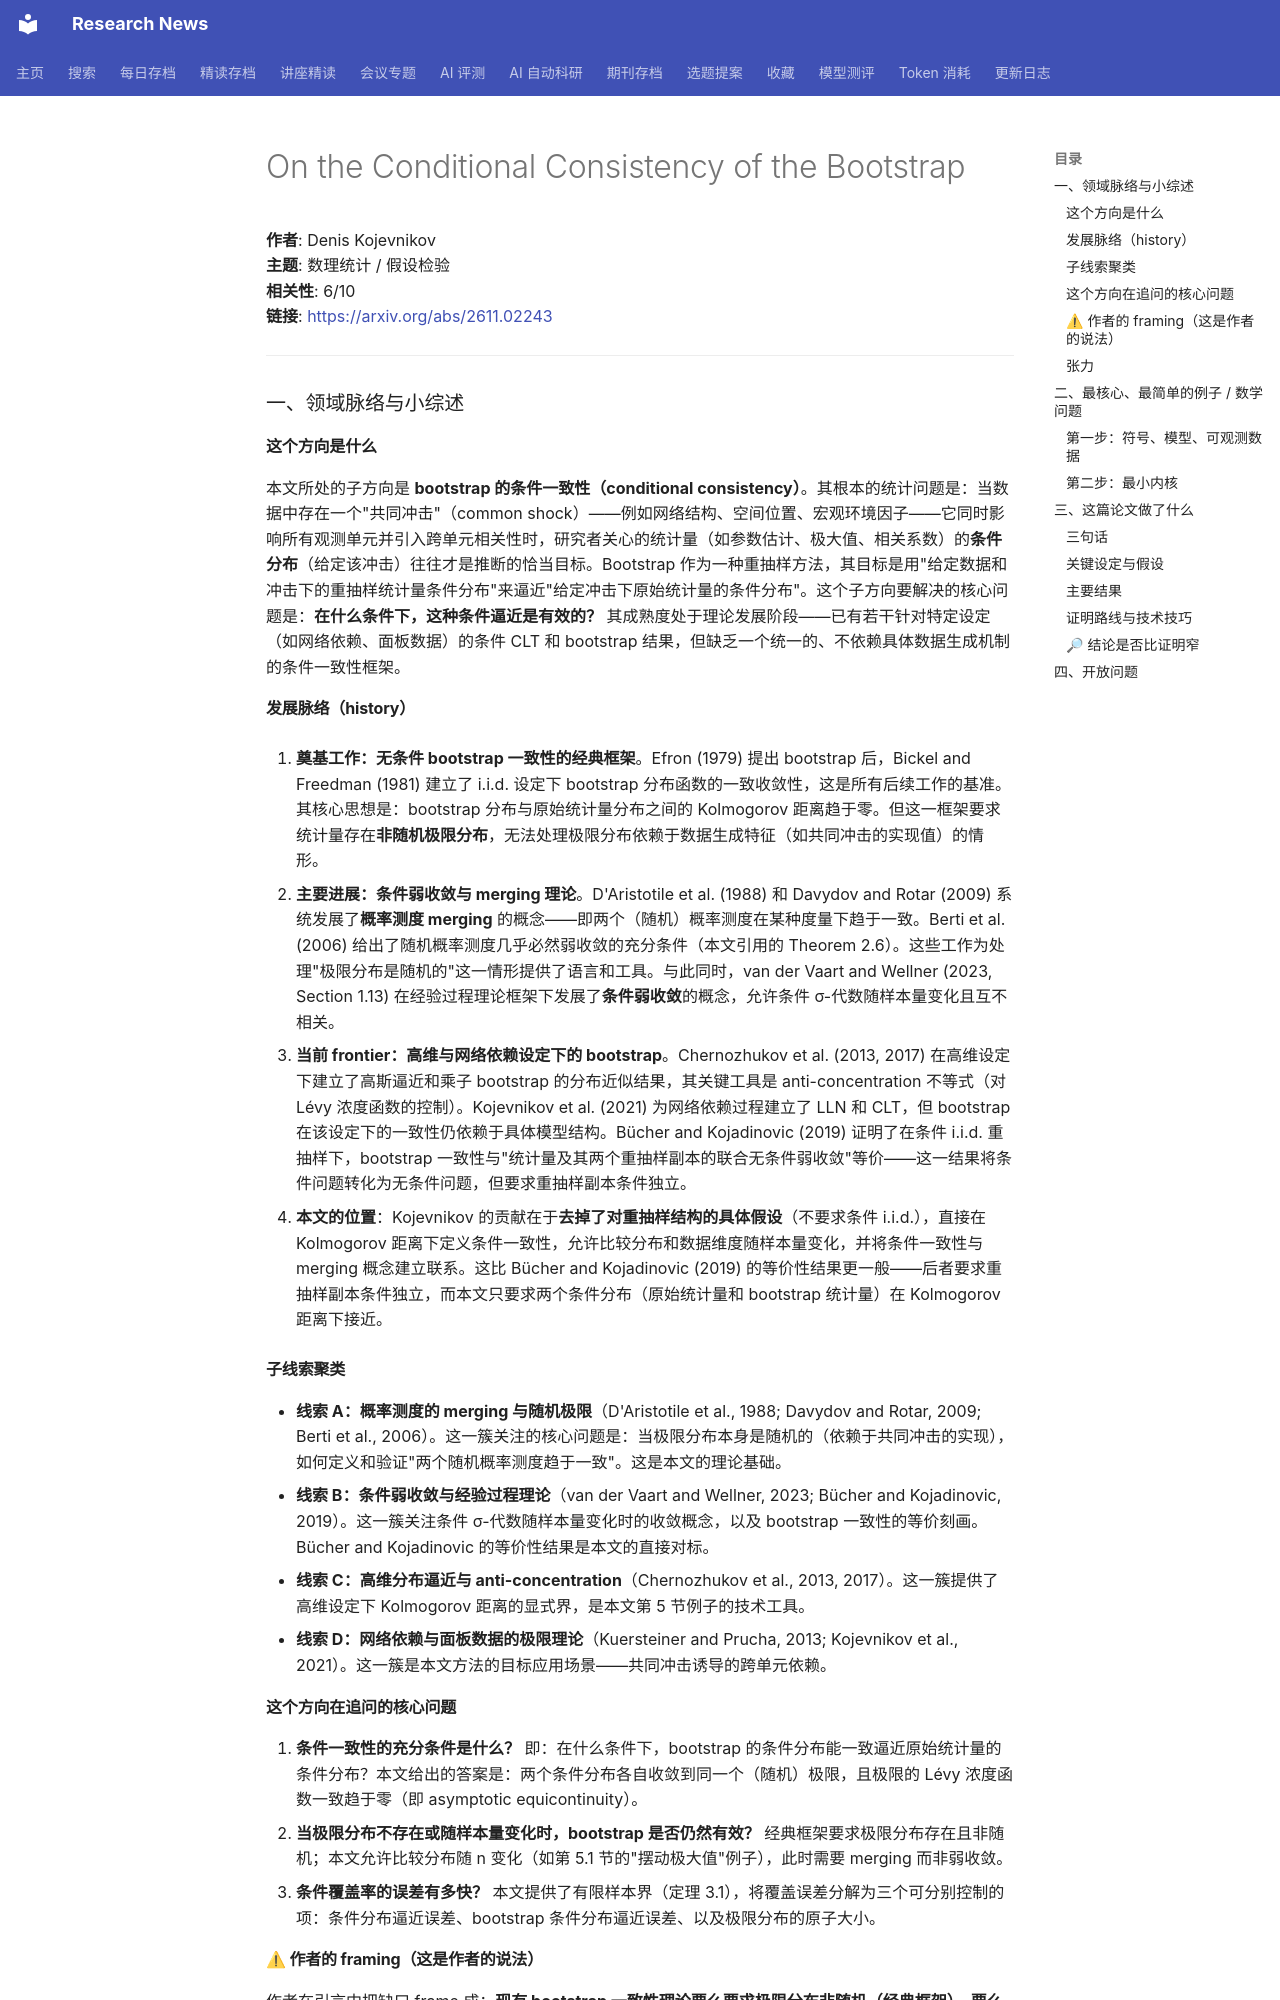

repository: cxy0714/research-news · page: deep_reads/2026-11-04-2611.02243/index.html · generator: mkdocs

# On the Conditional Consistency of the Bootstrap

**作者**: Denis Kojevnikov  
**主题**: 数理统计 / 假设检验  
**相关性**: 6/10  
**链接**: <https://arxiv.org/abs/2611.02243>

---

### 一、领域脉络与小综述

#### 这个方向是什么

本文所处的子方向是 **bootstrap 的条件一致性（conditional consistency）**。其根本的统计问题是：当数据中存在一个"共同冲击"（common shock）——例如网络结构、空间位置、宏观环境因子——它同时影响所有观测单元并引入跨单元相关性时，研究者关心的统计量（如参数估计、极大值、相关系数）的**条件分布**（给定该冲击）往往才是推断的恰当目标。Bootstrap 作为一种重抽样方法，其目标是用"给定数据和冲击下的重抽样统计量条件分布"来逼近"给定冲击下原始统计量的条件分布"。这个子方向要解决的核心问题是：**在什么条件下，这种条件逼近是有效的？** 其成熟度处于理论发展阶段——已有若干针对特定设定（如网络依赖、面板数据）的条件 CLT 和 bootstrap 结果，但缺乏一个统一的、不依赖具体数据生成机制的条件一致性框架。

#### 发展脉络（history）

1. **奠基工作：无条件 bootstrap 一致性的经典框架**。Efron (1979) 提出 bootstrap 后，Bickel and Freedman (1981) 建立了 i.i.d. 设定下 bootstrap 分布函数的一致收敛性，这是所有后续工作的基准。其核心思想是：bootstrap 分布与原始统计量分布之间的 Kolmogorov 距离趋于零。但这一框架要求统计量存在**非随机极限分布**，无法处理极限分布依赖于数据生成特征（如共同冲击的实现值）的情形。

2. **主要进展：条件弱收敛与 merging 理论**。D'Aristotile et al. (1988) 和 Davydov and Rotar (2009) 系统发展了**概率测度 merging** 的概念——即两个（随机）概率测度在某种度量下趋于一致。Berti et al. (2006) 给出了随机概率测度几乎必然弱收敛的充分条件（本文引用的 Theorem 2.6）。这些工作为处理"极限分布是随机的"这一情形提供了语言和工具。与此同时，van der Vaart and Wellner (2023, Section 1.13) 在经验过程理论框架下发展了**条件弱收敛**的概念，允许条件 σ-代数随样本量变化且互不相关。

3. **当前 frontier：高维与网络依赖设定下的 bootstrap**。Chernozhukov et al. (2013, 2017) 在高维设定下建立了高斯逼近和乘子 bootstrap 的分布近似结果，其关键工具是 anti-concentration 不等式（对 Lévy 浓度函数的控制）。Kojevnikov et al. (2021) 为网络依赖过程建立了 LLN 和 CLT，但 bootstrap 在该设定下的一致性仍依赖于具体模型结构。Bücher and Kojadinovic (2019) 证明了在条件 i.i.d. 重抽样下，bootstrap 一致性与"统计量及其两个重抽样副本的联合无条件弱收敛"等价——这一结果将条件问题转化为无条件问题，但要求重抽样副本条件独立。

4. **本文的位置**：Kojevnikov 的贡献在于**去掉了对重抽样结构的具体假设**（不要求条件 i.i.d.），直接在 Kolmogorov 距离下定义条件一致性，允许比较分布和数据维度随样本量变化，并将条件一致性与 merging 概念建立联系。这比 Bücher and Kojadinovic (2019) 的等价性结果更一般——后者要求重抽样副本条件独立，而本文只要求两个条件分布（原始统计量和 bootstrap 统计量）在 Kolmogorov 距离下接近。

#### 子线索聚类

- **线索 A：概率测度的 merging 与随机极限**（D'Aristotile et al., 1988; Davydov and Rotar, 2009; Berti et al., 2006）。这一簇关注的核心问题是：当极限分布本身是随机的（依赖于共同冲击的实现），如何定义和验证"两个随机概率测度趋于一致"。这是本文的理论基础。
- **线索 B：条件弱收敛与经验过程理论**（van der Vaart and Wellner, 2023; Bücher and Kojadinovic, 2019）。这一簇关注条件 σ-代数随样本量变化时的收敛概念，以及 bootstrap 一致性的等价刻画。Bücher and Kojadinovic 的等价性结果是本文的直接对标。
- **线索 C：高维分布逼近与 anti-concentration**（Chernozhukov et al., 2013, 2017）。这一簇提供了高维设定下 Kolmogorov 距离的显式界，是本文第 5 节例子的技术工具。
- **线索 D：网络依赖与面板数据的极限理论**（Kuersteiner and Prucha, 2013; Kojevnikov et al., 2021）。这一簇是本文方法的目标应用场景——共同冲击诱导的跨单元依赖。

#### 这个方向在追问的核心问题

1. **条件一致性的充分条件是什么？** 即：在什么条件下，bootstrap 的条件分布能一致逼近原始统计量的条件分布？本文给出的答案是：两个条件分布各自收敛到同一个（随机）极限，且极限的 Lévy 浓度函数一致趋于零（即 asymptotic equicontinuity）。
2. **当极限分布不存在或随样本量变化时，bootstrap 是否仍然有效？** 经典框架要求极限分布存在且非随机；本文允许比较分布随 n 变化（如第 5.1 节的"摆动极大值"例子），此时需要 merging 而非弱收敛。
3. **条件覆盖率的误差有多快？** 本文提供了有限样本界（定理 3.1），将覆盖误差分解为三个可分别控制的项：条件分布逼近误差、bootstrap 条件分布逼近误差、以及极限分布的原子大小。

#### ⚠ 作者的 framing（这是作者的说法）

作者在引言中把缺口 frame 成：**现有 bootstrap 一致性理论要么要求极限分布非随机（经典框架），要么要求重抽样副本条件独立（Bücher and Kojadinovic 2019），无法覆盖"极限分布随机且随样本量变化"的情形**。他声称本文的贡献是：(i) 在 Kolmogorov 距离下定义了不依赖具体重抽样结构的条件一致性；(ii) 允许条件 σ-代数互不相关、比较分布和数据维度随 n 变化；(iii) 将条件一致性与 merging 建立联系，并给出有限样本覆盖误差界。**值得注意**：作者在引言中**没有**讨论他的条件一致性定义与 Bücher and Kojadinovic (2019) 的等价性结果之间的精确关系——后者是否蕴含前者、或在什么条件下等价，文中未明确说明。这是一个值得研究者去查证的点。
